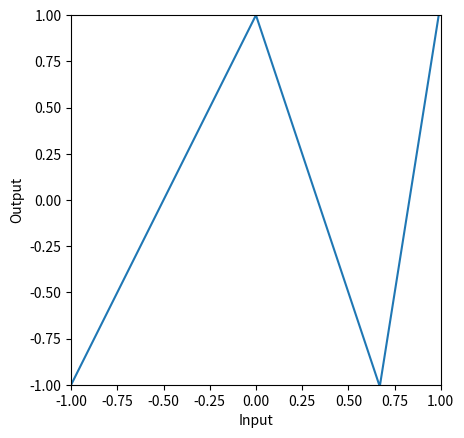
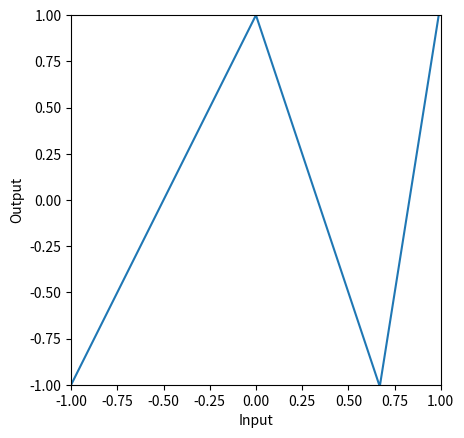
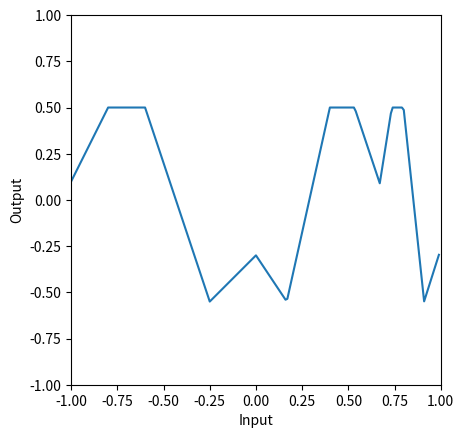
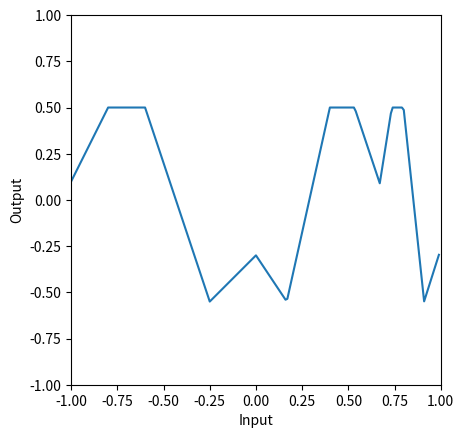

The matplotlib source for these figures, in order:
# Imports math library
import numpy as np
# Imports plotting library
import matplotlib.pyplot as plt

# Define the Rectified Linear Unit (ReLU) function
def ReLU(preactivation):
  activation = preactivation.clip(0.0)
  return activation

# Define a shallow neural network with, one input, one output, and three hidden units
def shallow_1_1_3(x, activation_fn, phi_0,phi_1,phi_2,phi_3, theta_10, theta_11, theta_20, theta_21, theta_30, theta_31):
  # Initial lines
  pre_1 = theta_10 + theta_11 * x
  pre_2 = theta_20 + theta_21 * x
  pre_3 = theta_30 + theta_31 * x
  # Activation functions
  act_1 = activation_fn(pre_1)
  act_2 = activation_fn(pre_2)
  act_3 = activation_fn(pre_3)
  # Weight activations
  w_act_1 = phi_1 * act_1
  w_act_2 = phi_2 * act_2
  w_act_3 = phi_3 * act_3
  # Combine weighted activation and add y offset
  y = phi_0 + w_act_1 + w_act_2 + w_act_3
  # Return everything we have calculated
  return y, pre_1, pre_2, pre_3, act_1, act_2, act_3, w_act_1, w_act_2, w_act_3

# # Plot the shallow neural network.  We'll assume input in is range [-1,1] and output [-1,1]
def plot_neural(x, y):
  fig, ax = plt.subplots()
  ax.plot(x.T,y.T)
  ax.set_xlabel('Input'); ax.set_ylabel('Output')
  ax.set_xlim([-1,1]);ax.set_ylim([-1,1])
  ax.set_aspect(1.0)
  plt.show()
  
# Now lets define some parameters and run the first neural network
n1_theta_10 = 0.0   ; n1_theta_11 = -1.0
n1_theta_20 = 0     ; n1_theta_21 = 1.0
n1_theta_30 = -0.67 ; n1_theta_31 =  1.0
n1_phi_0 = 1.0; n1_phi_1 = -2.0; n1_phi_2 = -3.0; n1_phi_3 = 9.3

# Define a range of input values
n1_in = np.arange(-1,1,0.01).reshape([1,-1])

# We run the neural network for each of these input values
n1_out, *_ = shallow_1_1_3(n1_in, ReLU, n1_phi_0, n1_phi_1, n1_phi_2, n1_phi_3, n1_theta_10, n1_theta_11, n1_theta_20, n1_theta_21, n1_theta_30, n1_theta_31)
# And then plot it
plot_neural(n1_in, n1_out)

beta_0 = np.zeros((3,1))
Omega_0 = np.zeros((3,1))
beta_1 = np.zeros((1,1))
Omega_1 = np.zeros((1,3))

# TODO Fill in the values of the beta and Omega matrices with the n1_theta and n1_phi parameters that define the network above
# !!! NOTE THAT MATRICES ARE CONVENTIONALLY INDEXED WITH a_11 IN THE TOP LEFT CORNER, BUT NDARRAYS START AT [0,0]
# To get you started I've filled in a couple:
beta_0[0,0] = n1_theta_10
Omega_0[0,0] = n1_theta_11
beta_0[1,0] = n1_theta_20
Omega_0[1,0] = n1_theta_21
beta_0[2,0] = n1_theta_30
Omega_0[2,0] = n1_theta_31
beta_1[0,0] = n1_phi_0
Omega_1[0,0] = n1_phi_1
Omega_1[0,1] = n1_phi_2
Omega_1[0,2] = n1_phi_3

# Make sure that input data matrix has different inputs in its columns
n_data = n1_in.size
n_dim_in = 1
n1_in_mat = np.reshape(n1_in,(n_dim_in,n_data))

# This runs the network for ALL of the inputs, x at once so we can draw graph
h1 = ReLU(beta_0 + np.matmul(Omega_0,n1_in_mat))
n1_out = beta_1 + np.matmul(Omega_1,h1)

# Draw the network and check that it looks the same as the non-matrix case
plot_neural(n1_in, n1_out)

# Now lets define some parameters and run the second neural network
n2_theta_10 =  -0.6 ; n2_theta_11 = -1.0
n2_theta_20 =  0.2  ; n2_theta_21 = 1.0
n2_theta_30 =  -0.5  ; n2_theta_31 =  1.0
n2_phi_0 = 0.5; n2_phi_1 = -1.0; n2_phi_2 = -1.5; n2_phi_3 = 2.0

# Define a range of input values
n2_in = np.arange(-1,1,0.01)

# We run the second neural network on the output of the first network
n2_out, *_ = \
    shallow_1_1_3(n1_out, ReLU, n2_phi_0, n2_phi_1, n2_phi_2, n2_phi_3, n2_theta_10, n2_theta_11, n2_theta_20, n2_theta_21, n2_theta_30, n2_theta_31)
# And then plot it
plot_neural(n1_in, n2_out)

beta_0 = np.zeros((3,1))
Omega_0 = np.zeros((3,1))
beta_1 = np.zeros((3,1))
Omega_1 = np.zeros((3,3))
beta_2 = np.zeros((1,1))
Omega_2 = np.zeros((1,3))

# TODO Fill in the values of the beta and Omega matrices for the n1_theta, n1_phi, n2_theta, and n2_phi parameters
# that define the composition of the two networks above (see eqn 4.5 for Omega1 and beta1 albeit in different notation)
# !!! NOTE THAT MATRICES ARE CONVENTIONALLY INDEXED WITH a_11 IN THE TOP LEFT CORNER, BUT NDARRAYS START AT [0,0] SO EVERYTHING IS OFFSET
# To get you started I've filled in a few:
beta_0[0,0] = n1_theta_10
Omega_0[0,0] = n1_theta_11
beta_0[1,0] = n1_theta_20
Omega_0[1,0] = n1_theta_21
beta_0[2,0] = n1_theta_30
Omega_0[2,0] = n1_theta_31
beta_1[0,0] = n2_theta_10 + n2_theta_11 * n1_phi_0
beta_1[1,0] = n2_theta_20 + n2_theta_21 * n1_phi_0
beta_1[2,0] = n2_theta_30 + n2_theta_31 * n1_phi_0
Omega_1[0,0] = n2_theta_11 * n1_phi_1
Omega_1[0,1] = n2_theta_11 * n1_phi_2
Omega_1[0,2] = n2_theta_11 * n1_phi_3
Omega_1[1,0] = n2_theta_21 * n1_phi_1
Omega_1[1,1] = n2_theta_21 * n1_phi_2
Omega_1[1,2] = n2_theta_21 * n1_phi_3
Omega_1[2,0] = n2_theta_31 * n1_phi_1
Omega_1[2,1] = n2_theta_31 * n1_phi_2
Omega_1[2,2] = n2_theta_31 * n1_phi_3
beta_2[0,0] = n2_phi_0
Omega_2[0,0] = n2_phi_1
Omega_2[0,1] = n2_phi_2
Omega_2[0,2] = n2_phi_3

# Make sure that input data matrix has different inputs in its columns
n_data = n1_in.size
n_dim_in = 1
n1_in_mat = np.reshape(n1_in,(n_dim_in,n_data))

# This runs the network for ALL of the inputs, x at once so we can draw graph (hence extra np.ones term)
h1 = ReLU(beta_0 + np.matmul(Omega_0,n1_in_mat))
h2 = ReLU(beta_1 + np.matmul(Omega_1,h1))
n1_out = beta_2 + np.matmul(Omega_2,h2)

# Draw the network and check that it looks the same as the non-matrix version
plot_neural(n1_in, n1_out)


# define sizes
D_i=4; D_1=5; D_2=2; D_3=4; D_o=1
# We'll choose the inputs and parameters of this network randomly using np.random.normal
# For example, we'll set the input using
n_data = 4;
x = np.random.normal(size=(D_i, n_data))
# TODO initialize the parameters randomly with the correct sizes
# Replace the lines below
beta_0 = np.random.normal(size=(D_1,1))
Omega_0 = np.random.normal(size=(D_1, D_i))
beta_1 = np.random.normal(size=(D_2,1))
Omega_1 = np.random.normal(size=(D_2, D_1))
beta_2 = np.random.normal(size=(D_3,1))
Omega_2 = np.random.normal(size=(D_3, D_2))
beta_3 = np.random.normal(size=(D_o,1))
Omega_3 = np.random.normal(size=(D_o, D_3))


# If you set the parameters to the correct sizes, the following code will run
h1 = ReLU(beta_0 + np.matmul(Omega_0,x));
h2 = ReLU(beta_1 + np.matmul(Omega_1,h1));
h3 = ReLU(beta_2 + np.matmul(Omega_2,h2));
y = beta_3 + np.matmul(Omega_3,h3)

if h1.shape[0] is not D_1 or h1.shape[1] is not n_data:
  print("h1 is wrong shape")
if h2.shape[0] is not D_2 or h1.shape[1] is not n_data:
  print("h2 is wrong shape")
if h3.shape[0] is not D_3 or h1.shape[1] is not n_data:
  print("h3 is wrong shape")
if y.shape[0] is not D_o or h1.shape[1] is not n_data:
  print("Output is wrong shape")

# Print the inputs and outputs
print("Input data points")
print(x)
print ("Output data points")
print(y)